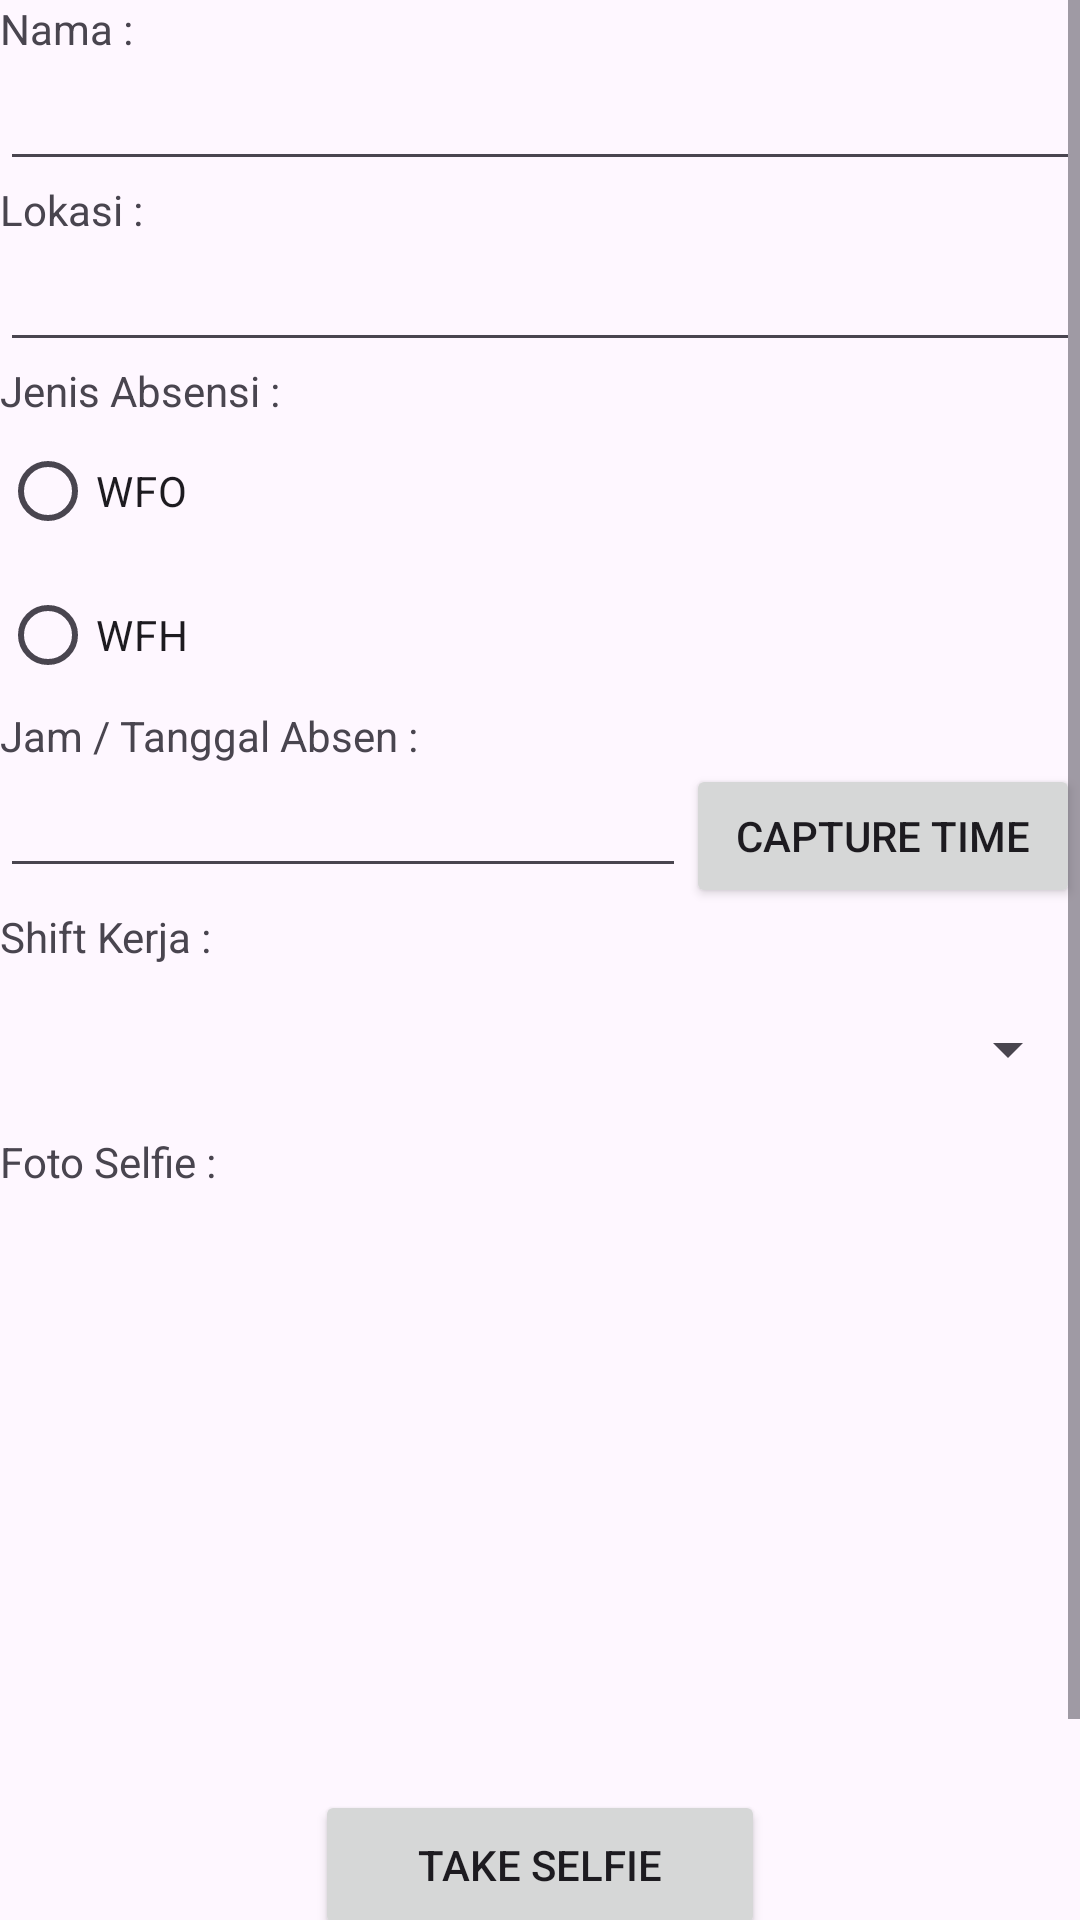

Here is an Android app screen rendered from its layout file. Give the layout XML and the strings, colors and styles it references.
<!-- AndroidManifest.xml: application theme Theme.AplikasiAbsensi -->
<!-- res/layout/activity_absensi_add.xml -->
<?xml version="1.0" encoding="utf-8"?>
<LinearLayout xmlns:android="http://schemas.android.com/apk/res/android"
    xmlns:app="http://schemas.android.com/apk/res-auto"
    xmlns:tools="http://schemas.android.com/tools"
    android:layout_width="match_parent"
    android:layout_height="match_parent"
    android:layout_marginLeft="20dp"
    android:layout_marginTop="50dp"
    android:layout_marginRight="20dp"
    android:orientation="vertical"
    tools:context=".AbsensiAdd">

    <ScrollView
        android:layout_width="match_parent"
        android:layout_height="match_parent">

        <LinearLayout
            android:layout_width="match_parent"
            android:layout_height="wrap_content"
            android:orientation="vertical">

            <TextView
                android:id="@+id/textView14"
                android:layout_width="match_parent"
                android:layout_height="wrap_content"
                android:text="Nama :" />

            <EditText
                android:id="@+id/txtNamaAbsen"
                android:layout_width="match_parent"
                android:layout_height="wrap_content"
                android:ems="10"
                android:inputType="text" />

            <TextView
                android:id="@+id/textView15"
                android:layout_width="match_parent"
                android:layout_height="wrap_content"
                android:text="Lokasi :" />

            <EditText
                android:id="@+id/txtLokasi"
                android:layout_width="match_parent"
                android:layout_height="wrap_content"
                android:ems="10"
                android:inputType="text" />

            <TextView
                android:id="@+id/textView16"
                android:layout_width="match_parent"
                android:layout_height="wrap_content"
                android:text="Jenis Absensi :" />

            <RadioGroup
                android:id="@+id/rgJenisAbsen"
                android:layout_width="match_parent"
                android:layout_height="wrap_content"
                android:verticalScrollbarPosition="right">

                <RadioButton
                    android:id="@+id/rbWFO"
                    android:layout_width="match_parent"
                    android:layout_height="wrap_content"
                    android:text="WFO" />

                <RadioButton
                    android:id="@+id/rbWFH"
                    android:layout_width="match_parent"
                    android:layout_height="wrap_content"
                    android:text="WFH" />

            </RadioGroup>

            <TextView
                android:id="@+id/textView17"
                android:layout_width="match_parent"
                android:layout_height="wrap_content"
                android:text="Jam / Tanggal Absen :" />

            <LinearLayout
                android:layout_width="match_parent"
                android:layout_height="match_parent"
                android:orientation="horizontal">

                <EditText
                    android:id="@+id/txtTglAbsen"
                    android:layout_width="wrap_content"
                    android:layout_height="wrap_content"
                    android:layout_weight="2"
                    android:ems="10"
                    android:inputType="text" />

                <Button
                    android:id="@+id/btnTanggal"
                    android:layout_width="wrap_content"
                    android:layout_height="wrap_content"
                    android:layout_weight="1"
                    android:text="Capture Time" />
            </LinearLayout>

            <TextView
                android:id="@+id/textView18"
                android:layout_width="match_parent"
                android:layout_height="wrap_content"
                android:text="Shift Kerja :" />

            <Spinner
                android:id="@+id/lstShiftKerja"
                android:layout_width="match_parent"
                android:layout_height="56dp"
                android:dropDownWidth="wrap_content"
                android:spinnerMode="dropdown" />

            <TextView
                android:id="@+id/textView19"
                android:layout_width="match_parent"
                android:layout_height="wrap_content"
                android:text="Foto Selfie :" />

            <ImageView
                android:id="@+id/imgSelfie"
                android:layout_width="200dp"
                android:layout_height="200dp"
                android:layout_gravity="center"
                app:srcCompat="@drawable/avatar_boy_svgrepo_com" />

            <Button
                android:id="@+id/btnCamera"
                android:layout_width="150dp"
                android:layout_height="50dp"
                android:layout_gravity="center"
                android:gravity="center"
                android:text="Take Selfie" />

            <Button
                android:id="@+id/btnSubmit"
                android:layout_width="300dp"
                android:layout_height="wrap_content"
                android:layout_gravity="center"
                android:layout_marginTop="20dp"
                android:text="Submit Absen" />
        </LinearLayout>
    </ScrollView>

</LinearLayout>
<!-- resources referenced by this layout -->
<resources>
  <style name="Theme.AplikasiAbsensi" parent="Base.Theme.AplikasiAbsensi" />
  <style name="Base.Theme.AplikasiAbsensi" parent="Theme.Material3.DayNight.NoActionBar">
          
          
      </style>
</resources>
